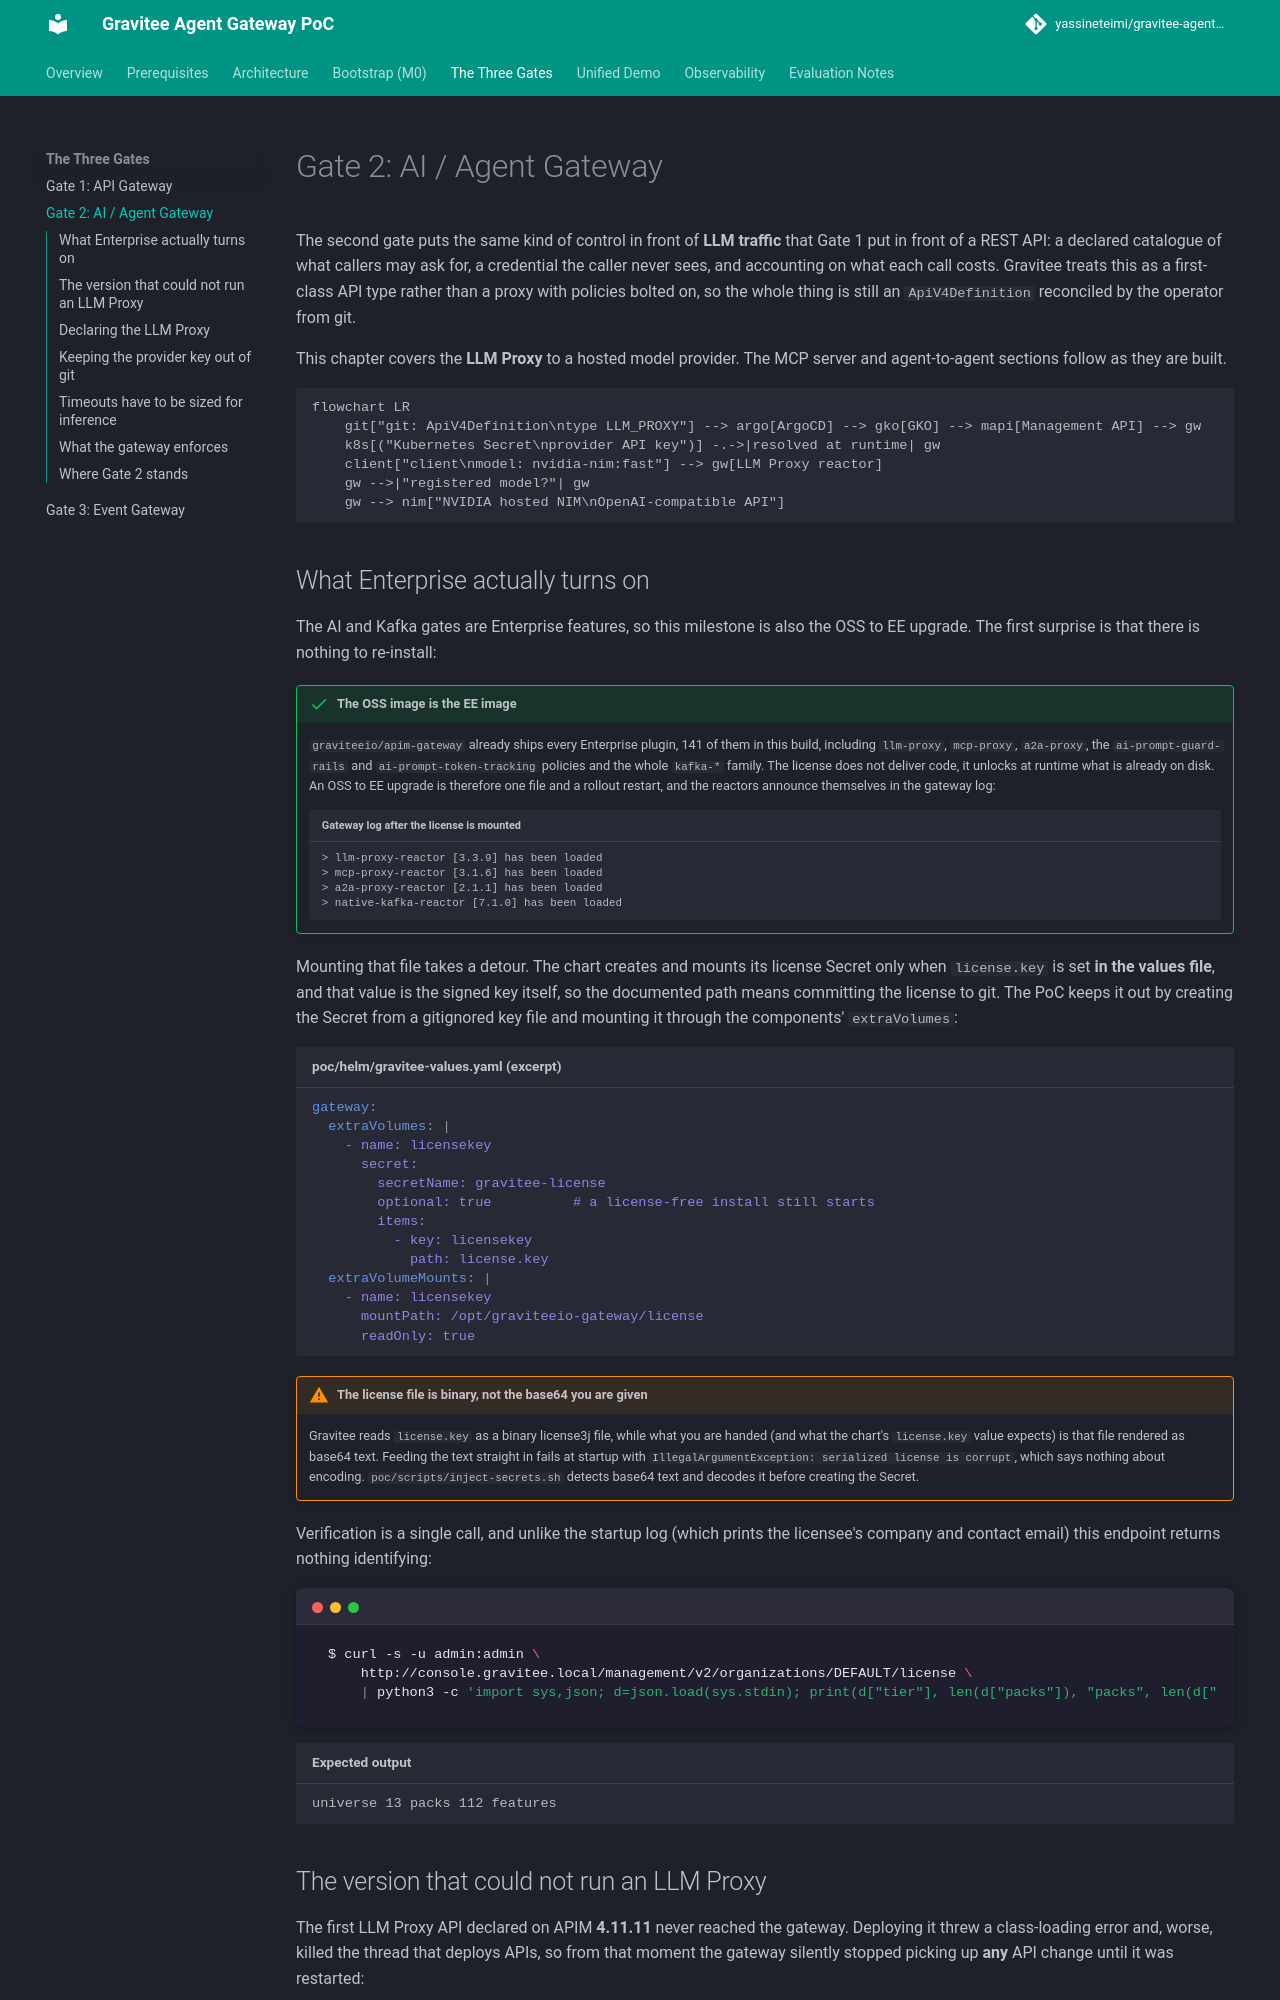

repository: yassineteimi/gravitee-agent-gateway-poc · page: gates/ai-agent-gateway/index.html · generator: mkdocs

# Gate 2: AI / Agent Gateway

The second gate puts the same kind of control in front of **LLM traffic** that
Gate 1 put in front of a REST API: a declared catalogue of what callers may ask
for, a credential the caller never sees, and accounting on what each call costs.
Gravitee treats this as a first-class API type rather than a proxy with policies
bolted on, so the whole thing is still an `ApiV4Definition` reconciled by the
operator from git.

This chapter covers the **LLM Proxy** to a hosted model provider. The MCP server
and agent-to-agent sections follow as they are built.

```mermaid
flowchart LR
    git["git: ApiV4Definition\ntype LLM_PROXY"] --> argo[ArgoCD] --> gko[GKO] --> mapi[Management API] --> gw
    k8s[("Kubernetes Secret\nprovider API key")] -.->|resolved at runtime| gw
    client["client\nmodel: nvidia-nim:fast"] --> gw[LLM Proxy reactor]
    gw -->|"registered model?"| gw
    gw --> nim["NVIDIA hosted NIM\nOpenAI-compatible API"]
```

## What Enterprise actually turns on

The AI and Kafka gates are Enterprise features, so this milestone is also the
OSS to EE upgrade. The first surprise is that there is nothing to re-install:

!!! success "The OSS image is the EE image"
    `graviteeio/apim-gateway` already ships every Enterprise plugin, 141 of them
    in this build, including `llm-proxy`, `mcp-proxy`, `a2a-proxy`, the
    `ai-prompt-guard-rails` and `ai-prompt-token-tracking` policies and the whole
    `kafka-*` family. The license does not deliver code, it unlocks at runtime
    what is already on disk. An OSS to EE upgrade is therefore one file and a
    rollout restart, and the reactors announce themselves in the gateway log:

    ```text title="Gateway log after the license is mounted"
    > llm-proxy-reactor [3.3.9] has been loaded
    > mcp-proxy-reactor [3.1.6] has been loaded
    > a2a-proxy-reactor [2.1.1] has been loaded
    > native-kafka-reactor [7.1.0] has been loaded
    ```

Mounting that file takes a detour. The chart creates and mounts its license
Secret only when `license.key` is set **in the values file**, and that value is
the signed key itself, so the documented path means committing the license to
git. The PoC keeps it out by creating the Secret from a gitignored key file and
mounting it through the components' `extraVolumes`:

```yaml title="poc/helm/gravitee-values.yaml (excerpt)"
gateway:
  extraVolumes: |
    - name: licensekey
      secret:
        secretName: gravitee-license
        optional: true          # a license-free install still starts
        items:
          - key: licensekey
            path: license.key
  extraVolumeMounts: |
    - name: licensekey
      mountPath: /opt/graviteeio-gateway/license
      readOnly: true
```

!!! warning "The license file is binary, not the base64 you are given"
    Gravitee reads `license.key` as a binary license3j file, while what you are
    handed (and what the chart's `license.key` value expects) is that file
    rendered as base64 text. Feeding the text straight in fails at startup with
    `IllegalArgumentException: serialized license is corrupt`, which says nothing
    about encoding. `poc/scripts/inject-secrets.sh` detects base64 text and
    decodes it before creating the Secret.

Verification is a single call, and unlike the startup log (which prints the
licensee's company and contact email) this endpoint returns nothing identifying:

```{ .sh .terminal }
$ curl -s -u admin:admin \
    http://console.gravitee.local/management/v2/organizations/DEFAULT/license \
    | python3 -c 'import sys,json; d=json.load(sys.stdin); print(d["tier"], len(d["packs"]), "packs", len(d["features"]), "features")'
```

```text title="Expected output"
universe 13 packs 112 features
```
